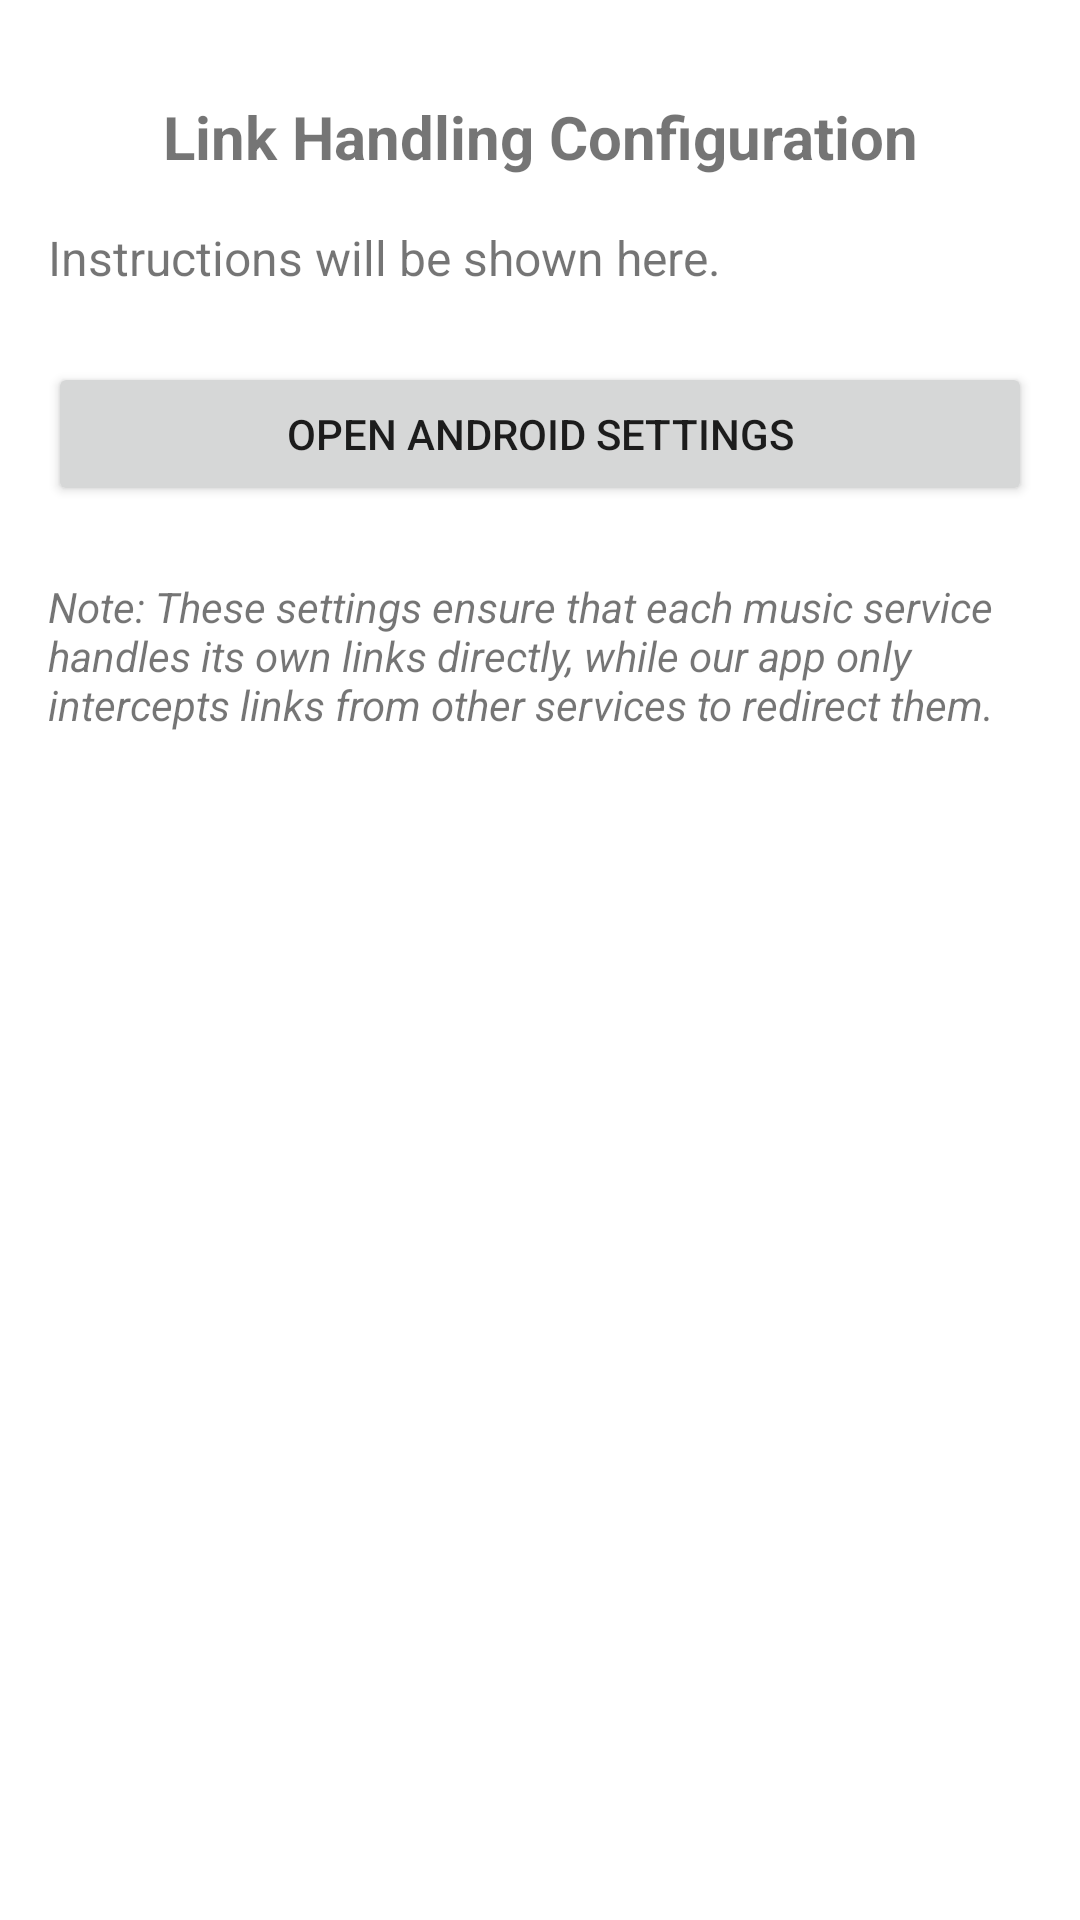

This screen was rendered from an Android layout file. Write that file and the resources it references.
<!-- AndroidManifest.xml: application theme Theme.MusicRedirector -->
<!-- res/layout/activity_configuration_help.xml -->
<?xml version="1.0" encoding="utf-8"?>
<ScrollView xmlns:android="http://schemas.android.com/apk/res/android"
    xmlns:app="http://schemas.android.com/apk/res-auto"
    xmlns:tools="http://schemas.android.com/tools"
    android:layout_width="match_parent"
    android:layout_height="match_parent"
    tools:context=".ConfigurationHelpActivity">

    <LinearLayout
        android:layout_width="match_parent"
        android:layout_height="wrap_content"
        android:orientation="vertical"
        android:padding="16dp">

        <TextView
            android:id="@+id/instructionsTitle"
            android:layout_width="match_parent"
            android:layout_height="wrap_content"
            android:layout_marginTop="16dp"
            android:layout_marginBottom="16dp"
            android:text="Link Handling Configuration"
            android:textAlignment="center"
            android:textSize="20sp"
            android:textStyle="bold" />

        <TextView
            android:id="@+id/instructionsText"
            android:layout_width="match_parent"
            android:layout_height="wrap_content"
            android:layout_marginBottom="24dp"
            android:text="Instructions will be shown here."
            android:textSize="16sp" />

        <Button
            android:id="@+id/openSettingsButton"
            android:layout_width="match_parent"
            android:layout_height="wrap_content"
            android:text="Open Android Settings" />

        <TextView
            android:layout_width="match_parent"
            android:layout_height="wrap_content"
            android:layout_marginTop="24dp"
            android:text="Note: These settings ensure that each music service handles its own links directly, while our app only intercepts links from other services to redirect them."
            android:textSize="14sp"
            android:textStyle="italic" />

    </LinearLayout>

</ScrollView>
<!-- resources referenced by this layout -->
<resources>
  <style name="Theme.MusicRedirector" parent="Theme.AppCompat.Light">
          <item name="colorPrimary">@android:color/white</item>
          <item name="colorPrimaryDark">@android:color/darker_gray</item>
          <item name="colorAccent">@android:color/holo_blue_dark</item>
          <item name="android:windowBackground">@android:color/white</item>
          <item name="android:actionBarStyle">@style/ActionBarStyle</item>
          <item name="actionBarStyle">@style/ActionBarStyle</item>
      </style>
  <style name="ActionBarStyle" parent="Widget.AppCompat.Light.ActionBar">
          <item name="android:background">@android:color/white</item>
          <item name="background">@android:color/white</item>
          <item name="android:elevation">4dp</item>
          <item name="elevation">4dp</item>
      </style>
</resources>
